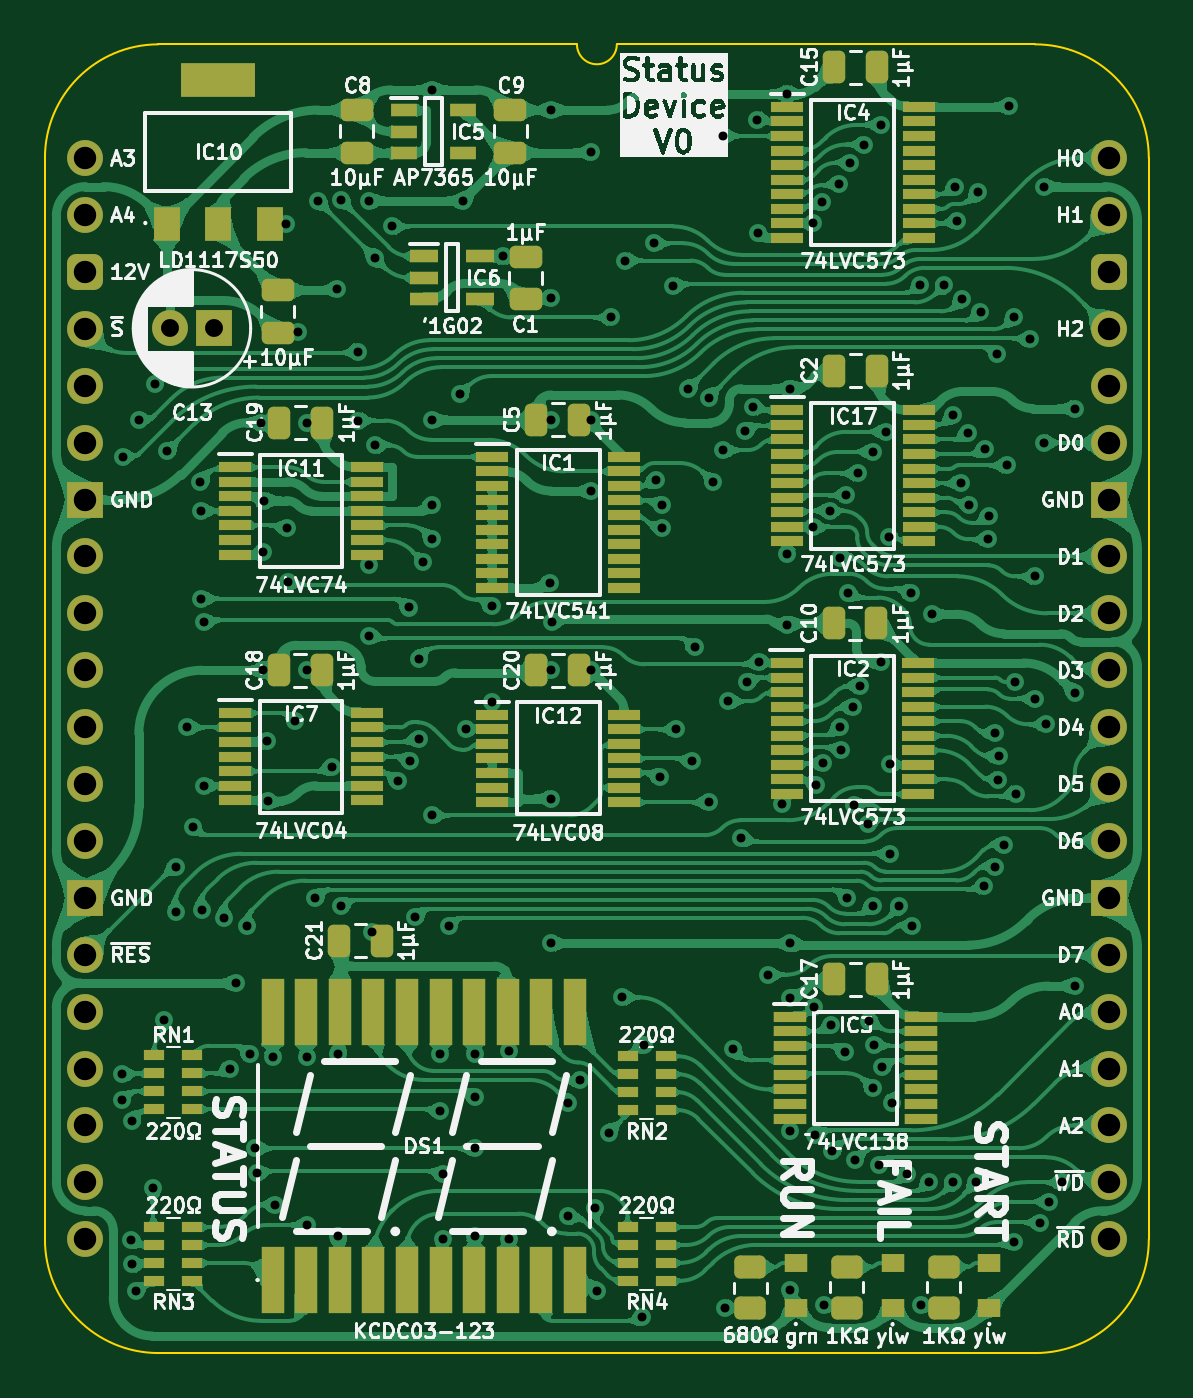
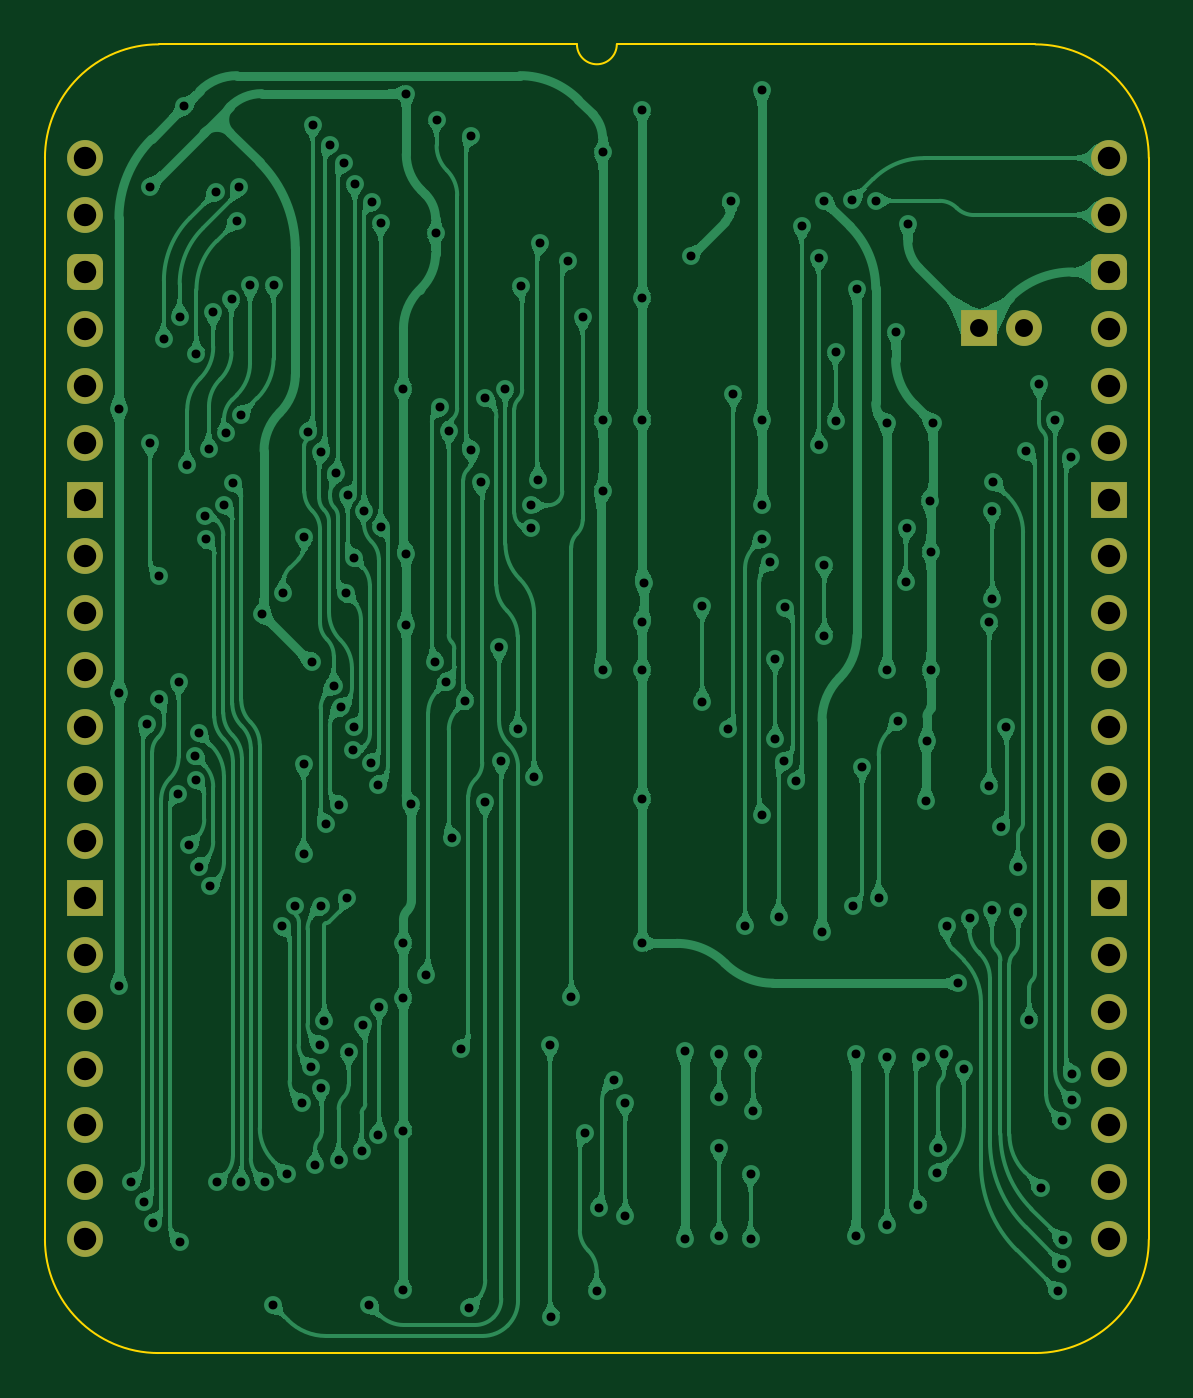
Circuit board: 11 layer files. Board 49.3 x 58.4 mm.
- bottom_copper: Status Device-B_Cu.gbl (284493 bytes)
- bottom_mask: Status Device-B_Mask.gbs (2163 bytes)
- paste: Status Device-B_Paste.gbp (454 bytes)
- bottom_silk: Status Device-B_Silkscreen.gbo (455 bytes)
- outline: Status Device-Edge_Cuts.gm1 (1052 bytes)
- top_copper: Status Device-F_Cu.gtl (549958 bytes)
- top_mask: Status Device-F_Mask.gts (9317 bytes)
- paste: Status Device-F_Paste.gtp (8148 bytes)
- top_silk: Status Device-F_Silkscreen.gto (181631 bytes)
- drill: Status Device-NPTH.drl (265 bytes)
- drill: Status Device-PTH.drl (4256 bytes)

=== bottom_copper: Status Device-B_Cu.gbl (284493 bytes, source omitted) ===
=== bottom_mask: Status Device-B_Mask.gbs (2163 bytes, source withheld) ===
=== paste: Status Device-B_Paste.gbp ===
%TF.GenerationSoftware,KiCad,Pcbnew,8.0.7*%
%TF.CreationDate,2025-01-14T13:30:01+02:00*%
%TF.ProjectId,Status Device,53746174-7573-4204-9465-766963652e6b,V1*%
%TF.SameCoordinates,Original*%
%TF.FileFunction,Paste,Bot*%
%TF.FilePolarity,Positive*%
%FSLAX46Y46*%
G04 Gerber Fmt 4.6, Leading zero omitted, Abs format (unit mm)*
G04 Created by KiCad (PCBNEW 8.0.7) date 2025-01-14 13:30:01*
%MOMM*%
%LPD*%
G01*
G04 APERTURE LIST*
G04 APERTURE END LIST*
M02*

=== bottom_silk: Status Device-B_Silkscreen.gbo ===
%TF.GenerationSoftware,KiCad,Pcbnew,8.0.7*%
%TF.CreationDate,2025-01-14T13:30:01+02:00*%
%TF.ProjectId,Status Device,53746174-7573-4204-9465-766963652e6b,V1*%
%TF.SameCoordinates,Original*%
%TF.FileFunction,Legend,Bot*%
%TF.FilePolarity,Positive*%
%FSLAX46Y46*%
G04 Gerber Fmt 4.6, Leading zero omitted, Abs format (unit mm)*
G04 Created by KiCad (PCBNEW 8.0.7) date 2025-01-14 13:30:01*
%MOMM*%
%LPD*%
G01*
G04 APERTURE LIST*
G04 APERTURE END LIST*
M02*

=== outline: Status Device-Edge_Cuts.gm1 ===
%TF.GenerationSoftware,KiCad,Pcbnew,8.0.7*%
%TF.CreationDate,2025-01-14T13:30:01+02:00*%
%TF.ProjectId,Status Device,53746174-7573-4204-9465-766963652e6b,V1*%
%TF.SameCoordinates,Original*%
%TF.FileFunction,Profile,NP*%
%FSLAX46Y46*%
G04 Gerber Fmt 4.6, Leading zero omitted, Abs format (unit mm)*
G04 Created by KiCad (PCBNEW 8.0.7) date 2025-01-14 13:30:01*
%MOMM*%
%LPD*%
G01*
G04 APERTURE LIST*
%TA.AperFunction,Profile*%
%ADD10C,0.100000*%
%TD*%
G04 APERTURE END LIST*
D10*
X-1778000Y0D02*
G75*
G02*
X3283981Y5080000I5071000J9000D01*
G01*
X23749000Y5080000D02*
G75*
G02*
X21971000Y5080000I-889000J0D01*
G01*
X42418000Y5079999D02*
G75*
G02*
X47497999Y0I9000J-5070999D01*
G01*
X3283981Y-53340000D02*
G75*
G02*
X-1778000Y-48260000I9019J5071000D01*
G01*
X47498000Y0D02*
X47498000Y-48260000D01*
X47498000Y-48260000D02*
G75*
G02*
X42436019Y-53340000I-5071000J-9000D01*
G01*
X42436019Y-53340000D02*
X3283981Y-53340000D01*
X21971000Y5080000D02*
X3283981Y5080000D01*
X-1778000Y0D02*
X-1778000Y-48260000D01*
X42418000Y5079999D02*
X23749000Y5080000D01*
M02*

=== top_copper: Status Device-F_Cu.gtl (549958 bytes, source omitted) ===
=== top_mask: Status Device-F_Mask.gts (9317 bytes, source omitted) ===
=== paste: Status Device-F_Paste.gtp (8148 bytes, source omitted) ===
=== top_silk: Status Device-F_Silkscreen.gto (181631 bytes, source omitted) ===
=== drill: Status Device-NPTH.drl ===
M48
; DRILL file {KiCad 8.0.7} date 2025-01-14T13:30:03+0200
; FORMAT={-:-/ absolute / inch / decimal}
; #@! TF.CreationDate,2025-01-14T13:30:03+02:00
; #@! TF.GenerationSoftware,Kicad,Pcbnew,8.0.7
; #@! TF.FileFunction,NonPlated,1,2,NPTH
FMAT,2
INCH
%
G90
G05
M30

=== drill: Status Device-PTH.drl ===
M48
; DRILL file {KiCad 8.0.7} date 2025-01-14T13:30:03+0200
; FORMAT={-:-/ absolute / inch / decimal}
; #@! TF.CreationDate,2025-01-14T13:30:03+02:00
; #@! TF.GenerationSoftware,Kicad,Pcbnew,8.0.7
; #@! TF.FileFunction,Plated,1,2,PTH
FMAT,2
INCH
; #@! TA.AperFunction,Plated,PTH,ViaDrill
T1C0.0157
; #@! TA.AperFunction,Plated,PTH,ComponentDrill
T2C0.0315
; #@! TA.AperFunction,Plated,PTH,ComponentDrill
T3C0.0394
%
G90
G05
T1
X0.065Y-1.61
X0.065Y-1.655
X0.067Y-0.525
X0.0816Y-1.9014
X0.0831Y-1.9442
X0.0833Y-1.6921
X0.09Y-1.9913
X0.095Y-0.46
X0.12Y-1.81
X0.1227Y-0.3977
X0.1398Y-1.515
X0.145Y-0.515
X0.16Y-1.245
X0.16Y-1.325
X0.1805Y-1.0
X0.1895Y-1.175
X0.2033Y-0.5683
X0.205Y-0.62
X0.205Y-0.7743
X0.2056Y-1.3221
X0.21Y-0.815
X0.21Y-1.103
X0.245Y-1.335
X0.255Y-1.6
X0.265Y-1.45
X0.285Y-1.35
X0.29Y-1.575
X0.3Y-1.74
X0.302Y-1.7834
X0.31Y-0.465
X0.3136Y-0.6922
X0.3136Y-0.9
X0.3154Y-0.6019
X0.32Y-1.025
X0.3215Y-1.13
X0.33Y-1.58
X0.335Y-1.84
X0.3538Y-0.1162
X0.355Y-0.65
X0.3569Y-0.745
X0.37Y-0.99
X0.375Y-0.305
X0.39Y-0.465
X0.39Y-0.9
X0.39Y-1.58
X0.39Y-1.875
X0.4047Y-1.2995
X0.41Y-0.075
X0.4341Y-1.07
X0.4431Y-0.23
X0.445Y-1.575
X0.445Y-1.895
X0.45Y-1.315
X0.4508Y-0.0733
X0.4805Y-0.34
X0.4805Y-0.4612
X0.5Y-0.075
X0.5Y-0.7155
X0.5Y-0.8395
X0.5044Y-1.36
X0.51Y-0.175
X0.51Y-0.505
X0.54Y-0.12
X0.5499Y-1.0949
X0.5695Y-0.7897
X0.5716Y-1.0597
X0.5805Y-1.333
X0.5866Y-1.0212
X0.5867Y-0.88
X0.595Y-0.71
X0.61Y0.12
X0.61Y-0.46
X0.61Y-0.61
X0.61Y-0.67
X0.61Y-1.155
X0.625Y-1.575
X0.625Y-1.675
X0.63Y-1.785
X0.63Y-1.9
X0.6395Y-1.35
X0.66Y-0.415
X0.665Y-0.075
X0.6704Y-1.0038
X0.685Y-1.575
X0.685Y-1.65
X0.685Y-1.74
X0.685Y-1.895
X0.715Y-0.7876
X0.715Y-0.955
X0.735Y-0.1726
X0.745Y-1.57
X0.745Y-1.9
X0.8171Y-0.7459
X0.82Y0.0845
X0.82Y-0.245
X0.82Y-0.46
X0.82Y-0.9
X0.82Y-1.1255
X0.82Y-1.38
X0.8204Y-0.8144
X0.85Y-1.66
X0.85Y-1.86
X0.87Y-1.62
X0.89Y0.01
X0.89Y-0.46
X0.89Y-0.9
X0.89Y-0.585
X0.8962Y-1.8444
X0.9005Y-1.9905
X0.9205Y-1.7132
X0.925Y-0.28
X0.945Y-1.475
X0.95Y-0.18
X0.98Y-2.0369
X0.9823Y-1.5585
X1.0Y-0.1495
X1.0034Y-0.5653
X1.0104Y-1.0878
X1.015Y-0.65
X1.015Y-0.61
X1.034Y-0.224
X1.0394Y-1.0038
X1.0607Y-0.405
X1.068Y-1.06
X1.0719Y-0.86
X1.0962Y-1.1318
X1.0968Y-0.4208
X1.104Y-0.57
X1.1209Y-0.513
X1.1211Y0.0392
X1.1245Y-2.02
X1.1309Y-0.9544
X1.1395Y-1.5656
X1.1541Y-1.1949
X1.1605Y-0.4791
X1.1643Y-0.92
X1.175Y-0.4381
X1.1818Y0.0679
X1.1834Y-0.1324
X1.185Y-0.885
X1.2Y-1.435
X1.226Y-1.1355
X1.235Y0.1134
X1.235Y-0.695
X1.235Y-0.82
X1.24Y-0.4051
X1.24Y-1.38
X1.24Y-1.4763
X1.24Y-1.71
X1.24Y-1.99
X1.28Y-0.1146
X1.28Y-0.648
X1.2821Y-1.4912
X1.2841Y-1.7164
X1.2854Y-1.1013
X1.2955Y-0.0771
X1.2969Y-1.063
X1.3Y-2.015
X1.3093Y-0.62
X1.3116Y-1.5242
X1.3136Y-1.7454
X1.3258Y-0.0451
X1.3268Y-1.0005
X1.3274Y-0.7023
X1.3287Y-1.0398
X1.3365Y-1.5715
X1.3379Y-0.5925
X1.34Y-1.3
X1.3412Y-0.765
X1.3448Y-0.0083
X1.35Y-0.965
X1.3526Y-1.1363
X1.3538Y-1.7614
X1.3585Y-0.554
X1.3624Y-0.9277
X1.3698Y0.0239
X1.3763Y-1.1702
X1.379Y-1.5173
X1.3845Y-0.5163
X1.385Y-1.3148
X1.385Y-1.635
X1.3872Y-1.5583
X1.395Y-1.7696
X1.3993Y0.0584
X1.4Y-0.885
X1.4016Y-1.5971
X1.4073Y-0.481
X1.4141Y-0.665
X1.415Y-1.065
X1.415Y-1.2225
X1.4179Y-1.66
X1.4313Y-1.3148
X1.445Y-1.7859
X1.4513Y-0.7645
X1.4538Y-1.35
X1.4682Y-0.2223
X1.47Y-2.015
X1.4841Y-1.7992
X1.4884Y-0.8016
X1.5096Y-0.2236
X1.5255Y-1.8
X1.5258Y-0.4509
X1.5297Y-0.0512
X1.533Y-0.1103
X1.5391Y-0.5705
X1.5421Y-0.2471
X1.5526Y-0.4825
X1.5545Y-0.6094
X1.5668Y-1.8
X1.57Y-0.06
X1.5742Y-0.2712
X1.58Y-1.28
X1.5817Y-0.5118
X1.5878Y-0.6697
X1.5892Y-0.6284
X1.6Y-1.245
X1.6Y-1.01
X1.6037Y-0.3441
X1.6052Y-1.0922
X1.6059Y-1.0509
X1.6163Y-1.207
X1.62Y-0.54
X1.625Y0.0909
X1.6323Y-1.9053
X1.6332Y-0.2786
X1.635Y-0.9205
X1.6365Y-1.1168
X1.661Y-0.3183
X1.67Y-0.735
X1.67Y-0.95
X1.6795Y-1.8711
X1.685Y-0.05
X1.685Y-0.5
X1.69Y-0.995
X1.6953Y-1.8341
X1.7182Y-1.7997
X1.74Y-0.44
X1.74Y-0.94
X1.74Y-1.455
T2
X0.149Y-0.299
X0.2277Y-0.299
T3
X0.0Y0.0
X0.0Y-0.1
X0.0Y-0.2
X0.0Y-0.3
X0.0Y-0.4
X0.0Y-0.5
X0.0Y-0.6
X0.0Y-0.7
X0.0Y-0.8
X0.0Y-0.9
X0.0Y-1.0
X0.0Y-1.1
X0.0Y-1.2
X0.0Y-1.3
X0.0Y-1.4
X0.0Y-1.5
X0.0Y-1.6
X0.0Y-1.7
X0.0Y-1.8
X0.0Y-1.9
X1.8Y0.0
X1.8Y-0.1
X1.8Y-0.2
X1.8Y-0.3
X1.8Y-0.4
X1.8Y-0.5
X1.8Y-0.6
X1.8Y-0.7
X1.8Y-0.8
X1.8Y-0.9
X1.8Y-1.0
X1.8Y-1.1
X1.8Y-1.2
X1.8Y-1.3
X1.8Y-1.4
X1.8Y-1.5
X1.8Y-1.6
X1.8Y-1.7
X1.8Y-1.8
X1.8Y-1.9
M30
